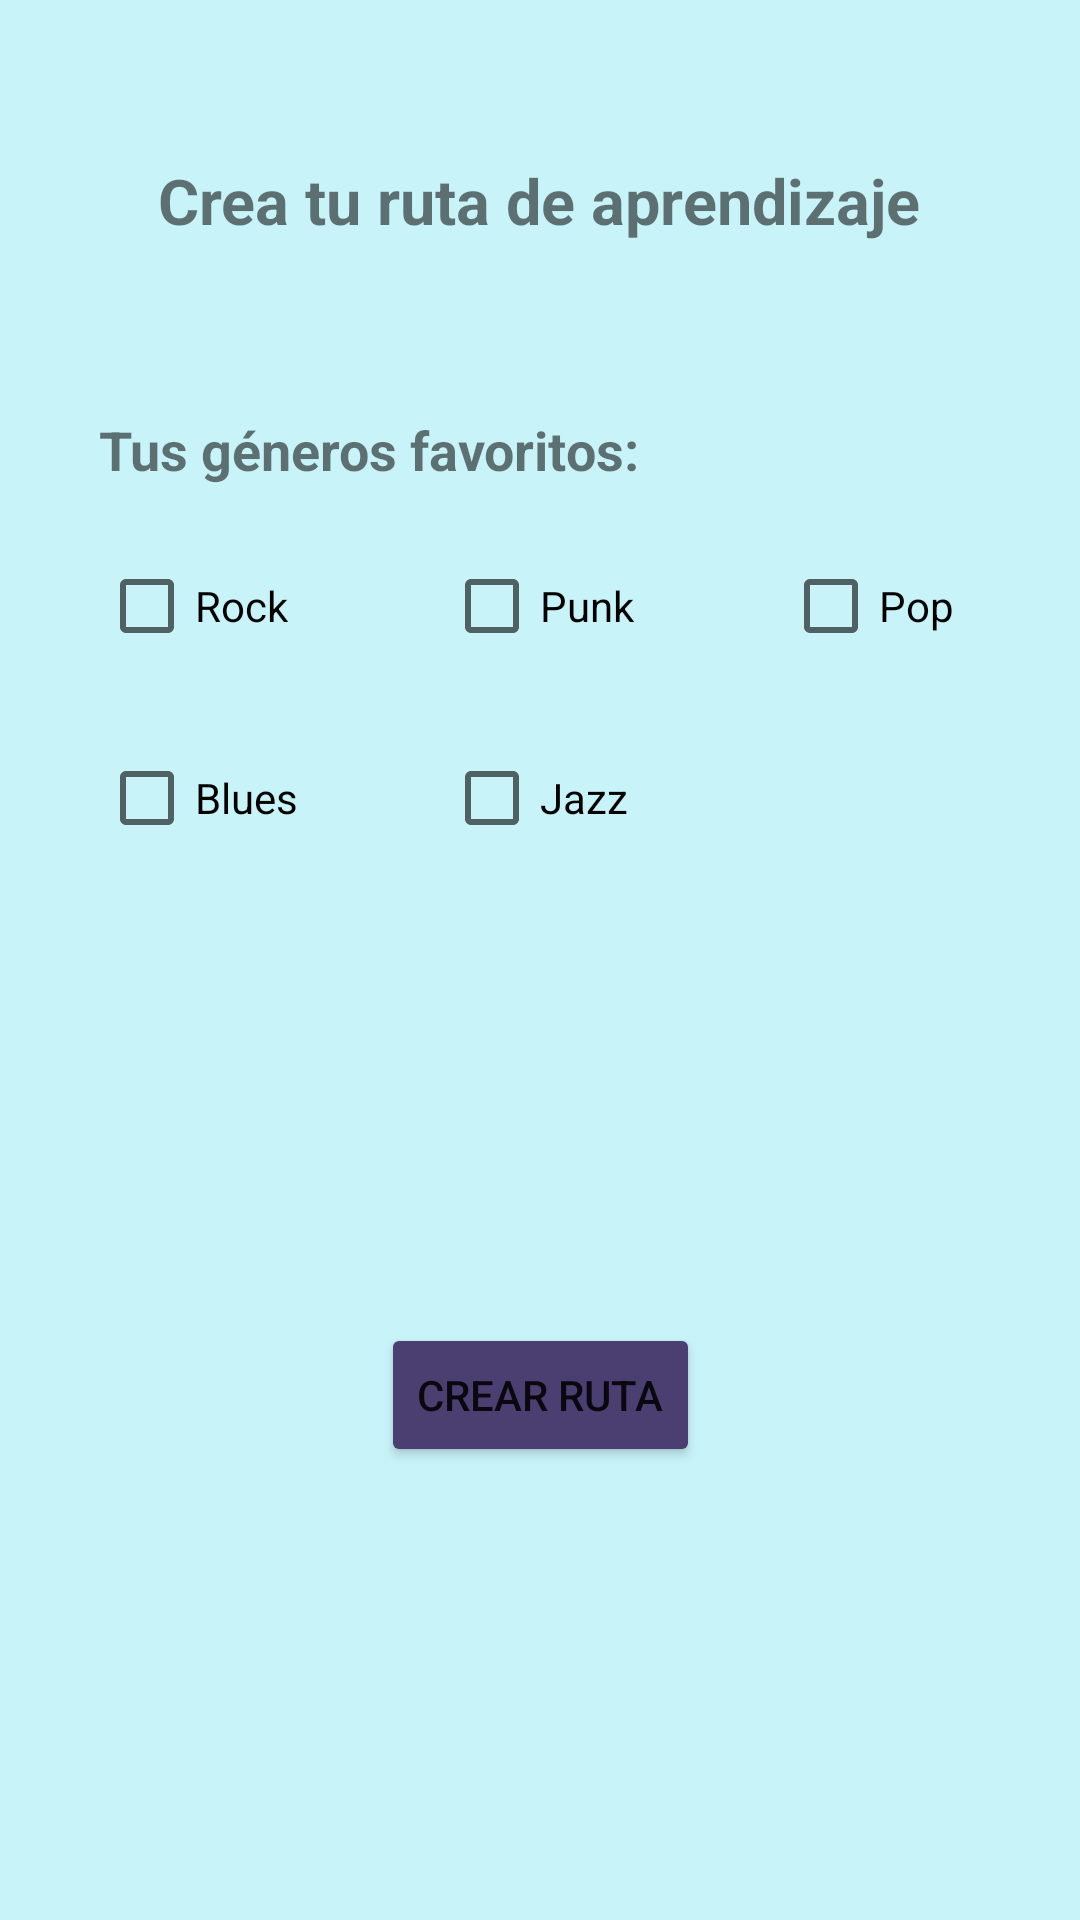

Here is an Android app screen rendered from its layout file. Give the layout XML and the strings, colors and styles it references.
<!-- AndroidManifest.xml: application theme Theme.TablaturApp_PF -->
<!-- res/layout/create_learning_path_fragment.xml -->
<?xml version="1.0" encoding="utf-8"?>
<androidx.constraintlayout.widget.ConstraintLayout xmlns:android="http://schemas.android.com/apk/res/android"
    xmlns:app="http://schemas.android.com/apk/res-auto"
    xmlns:tools="http://schemas.android.com/tools"
    android:id="@+id/frameLayout2"
    android:layout_width="match_parent"
    android:layout_height="match_parent"
    android:background="#c8f3f9"
    android:contentDescription="Seleccionar.."
    tools:context=".fragments.app.CreateLearningPathFragment">

    <TextView
        android:id="@+id/createLpTitleTxt"
        android:layout_width="wrap_content"
        android:layout_height="wrap_content"
        android:text="Crea tu ruta de aprendizaje"
        android:textSize="21dp"
        android:textStyle="bold"
        app:layout_constraintBottom_toTopOf="@+id/guideline5"
        app:layout_constraintEnd_toEndOf="parent"
        app:layout_constraintHorizontal_bias="0.496"
        app:layout_constraintStart_toStartOf="parent"
        app:layout_constraintTop_toTopOf="parent"
        app:layout_constraintVertical_bias="0.395" />

    <androidx.constraintlayout.widget.Guideline
        android:id="@+id/guideline5"
        android:layout_width="wrap_content"
        android:layout_height="wrap_content"
        android:orientation="horizontal"
        app:layout_constraintGuide_begin="162dp" />

    <TextView
        android:id="@+id/textView6"
        android:layout_width="wrap_content"
        android:layout_height="wrap_content"
        android:text="Tus géneros favoritos:"
        android:textSize="18dp"
        android:textStyle="bold"
        app:layout_constraintBottom_toTopOf="@+id/guideline5"
        app:layout_constraintEnd_toEndOf="parent"
        app:layout_constraintHorizontal_bias="0.0"
        app:layout_constraintStart_toStartOf="@+id/guideline6"
        app:layout_constraintTop_toBottomOf="@+id/createLpTitleTxt"
        app:layout_constraintVertical_bias="1.0" />

    <androidx.constraintlayout.widget.Guideline
        android:id="@+id/guideline6"
        android:layout_width="wrap_content"
        android:layout_height="wrap_content"
        android:orientation="vertical"
        app:layout_constraintGuide_begin="33dp" />

    <CheckBox
        android:id="@+id/rockCbx"
        android:layout_width="wrap_content"
        android:layout_height="wrap_content"
        android:layout_marginTop="16dp"
        android:text="Rock"
        app:layout_constraintBottom_toBottomOf="parent"
        app:layout_constraintEnd_toStartOf="@+id/guideline7"
        app:layout_constraintHorizontal_bias="0.0"
        app:layout_constraintStart_toStartOf="@+id/guideline6"
        app:layout_constraintTop_toTopOf="@+id/guideline5"
        app:layout_constraintVertical_bias="0.0" />

    <CheckBox
        android:id="@+id/punkCbx"
        android:layout_width="wrap_content"
        android:layout_height="wrap_content"
        android:layout_marginTop="16dp"
        android:text="Punk"
        app:layout_constraintBottom_toBottomOf="parent"
        app:layout_constraintEnd_toEndOf="parent"
        app:layout_constraintHorizontal_bias="0.0"
        app:layout_constraintStart_toStartOf="@+id/guideline7"
        app:layout_constraintTop_toTopOf="@+id/guideline5"
        app:layout_constraintVertical_bias="0.0" />

    <CheckBox
        android:id="@+id/popCbx"
        android:layout_width="wrap_content"
        android:layout_height="wrap_content"
        android:layout_marginTop="16dp"
        android:text="Pop"
        app:layout_constraintBottom_toBottomOf="parent"
        app:layout_constraintEnd_toEndOf="parent"
        app:layout_constraintHorizontal_bias="0.0"
        app:layout_constraintStart_toStartOf="@+id/guideline8"
        app:layout_constraintTop_toTopOf="@+id/guideline5"
        app:layout_constraintVertical_bias="0.0" />

    <androidx.constraintlayout.widget.Guideline
        android:id="@+id/guideline7"
        android:layout_width="wrap_content"
        android:layout_height="wrap_content"
        android:orientation="vertical"
        app:layout_constraintGuide_begin="148dp" />

    <androidx.constraintlayout.widget.Guideline
        android:id="@+id/guideline8"
        android:layout_width="wrap_content"
        android:layout_height="wrap_content"
        android:orientation="vertical"
        app:layout_constraintGuide_begin="261dp" />

    <CheckBox
        android:id="@+id/bluesCbx"
        android:layout_width="wrap_content"
        android:layout_height="wrap_content"
        android:layout_marginTop="16dp"
        android:text="Blues"
        app:layout_constraintBottom_toBottomOf="parent"
        app:layout_constraintEnd_toStartOf="@+id/guideline7"
        app:layout_constraintHorizontal_bias="0.0"
        app:layout_constraintStart_toStartOf="@+id/guideline6"
        app:layout_constraintTop_toBottomOf="@+id/rockCbx"
        app:layout_constraintVertical_bias="0.0" />

    <CheckBox
        android:id="@+id/jazzCbx"
        android:layout_width="wrap_content"
        android:layout_height="wrap_content"
        android:layout_marginTop="16dp"
        android:text="Jazz"
        app:layout_constraintBottom_toBottomOf="parent"
        app:layout_constraintEnd_toEndOf="parent"
        app:layout_constraintHorizontal_bias="0.0"
        app:layout_constraintStart_toStartOf="@+id/guideline7"
        app:layout_constraintTop_toBottomOf="@+id/punkCbx"
        app:layout_constraintVertical_bias="0.0" />

    <Button
        android:id="@+id/createLearningPathBtn"
        android:layout_width="wrap_content"
        android:layout_height="wrap_content"
        android:backgroundTint="#4b3f72"
        android:text="Crear Ruta"
        app:cornerRadius="20dp"
        app:layout_constraintBottom_toBottomOf="parent"
        app:layout_constraintEnd_toEndOf="parent"
        app:layout_constraintHorizontal_bias="0.5"
        app:layout_constraintStart_toStartOf="parent"
        app:layout_constraintTop_toBottomOf="@+id/jazzCbx" />

</androidx.constraintlayout.widget.ConstraintLayout>
<!-- resources referenced by this layout -->
<resources>
  <style name="Theme.TablaturApp_PF" parent="Theme.MaterialComponents.DayNight.DarkActionBar">
          
          <item name="colorPrimary">@color/purple_500</item>
          <item name="colorPrimaryVariant">@color/purple_700</item>
          <item name="colorOnPrimary">@color/white</item>
          
          <item name="colorSecondary">@color/teal_200</item>
          <item name="colorSecondaryVariant">@color/teal_700</item>
          <item name="colorOnSecondary">@color/black</item>
          
          <item name="android:statusBarColor" tools:targetApi="l">?attr/colorPrimaryVariant</item>
          
      </style>
  <!-- not gathered from this repository: default colours our renderer supplied (Android Studio template values) -->
  <color name="purple_500">#FF6200EE</color>
  <color name="purple_700">#FF3700B3</color>
  <color name="teal_200">#FF03DAC5</color>
  <color name="teal_700">#FF018786</color>
  <color name="black">#FF000000</color>
  <color name="white">#FFFFFFFF</color>
</resources>
